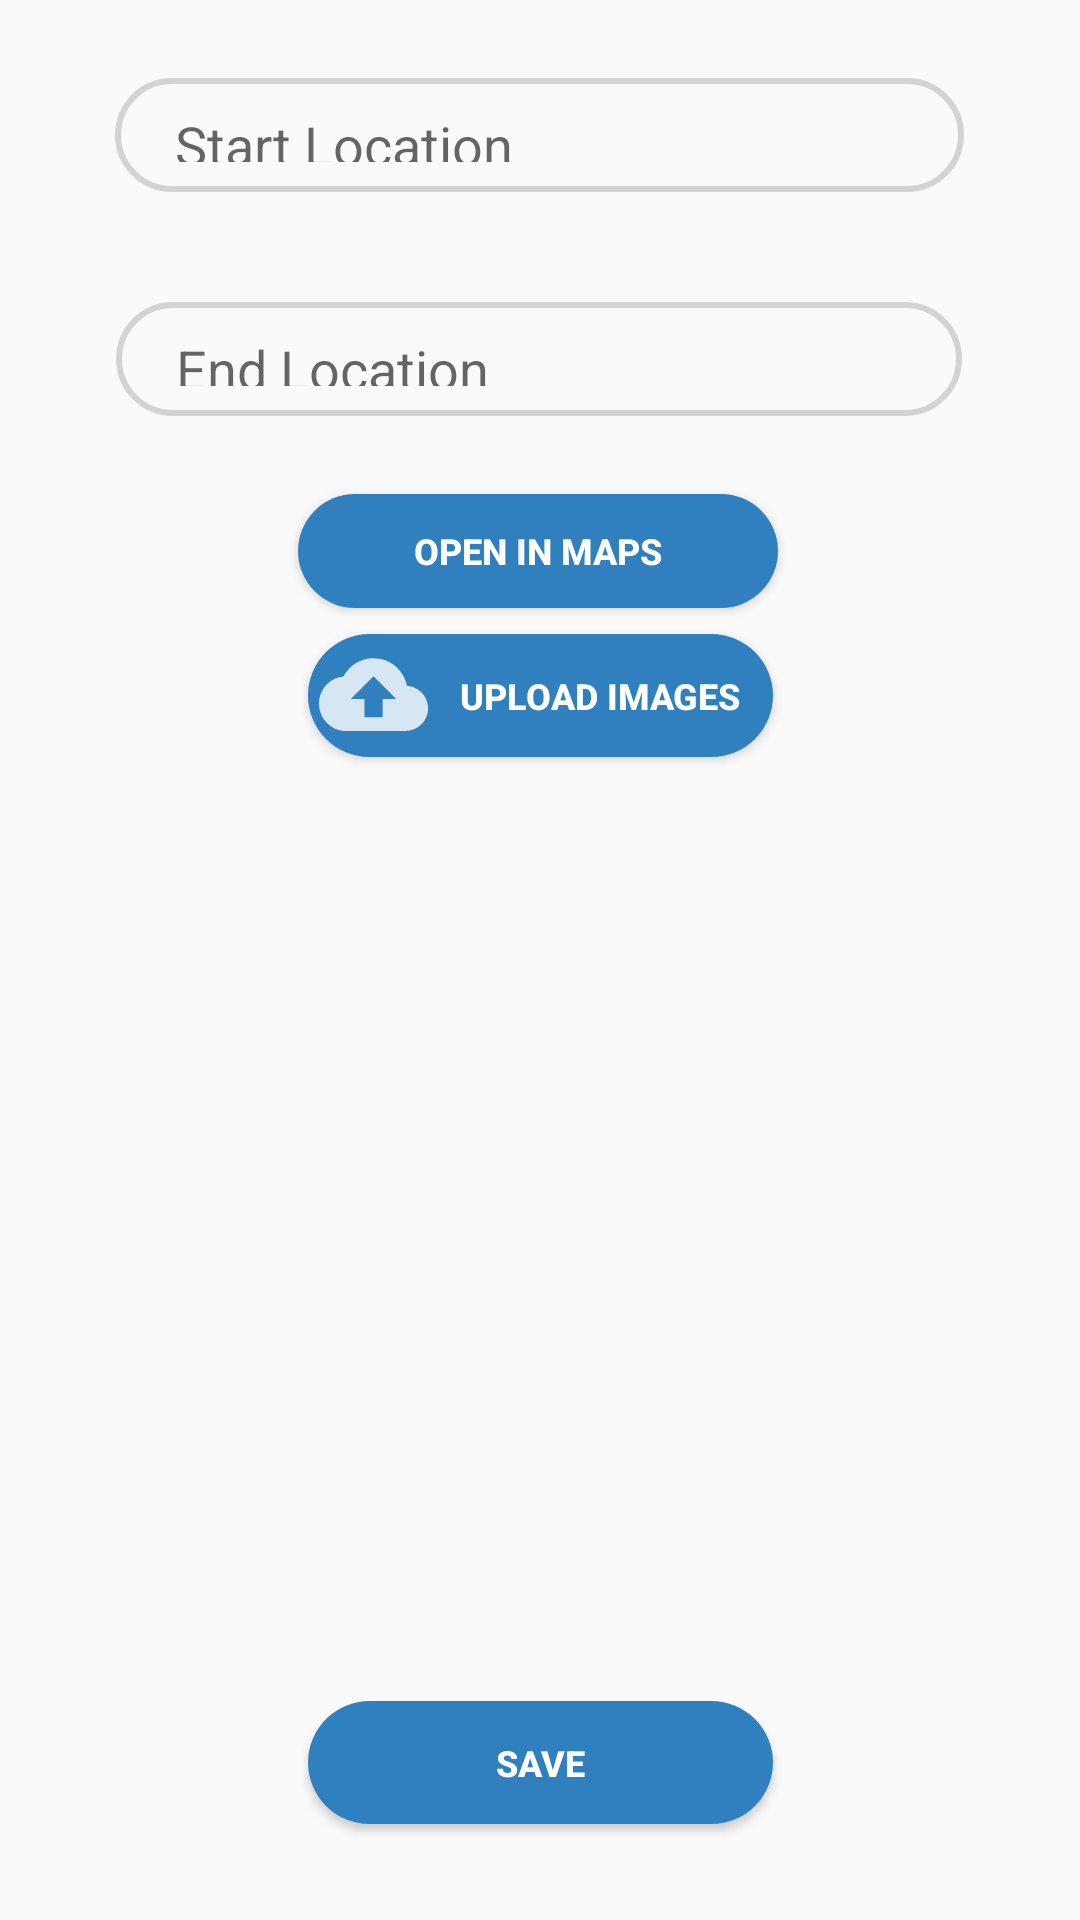

The Android layout XML behind this screen, and the referenced resources:
<!-- AndroidManifest.xml: application theme Theme.ExpeditionSupportApp -->
<!-- res/layout/activity_current_expedition.xml -->
<?xml version="1.0" encoding="utf-8"?>
<androidx.constraintlayout.widget.ConstraintLayout xmlns:android="http://schemas.android.com/apk/res/android"
    xmlns:app="http://schemas.android.com/apk/res-auto"
    xmlns:tools="http://schemas.android.com/tools"
    android:layout_width="match_parent"
    android:layout_height="match_parent">


    <EditText
        android:id="@+id/startLocation"
        android:layout_width="283dp"
        android:layout_height="38dp"
        android:background="@drawable/edit_text_bg"
        android:drawableLeft="@drawable/start_location"
        android:drawablePadding="20dp"
        android:ems="10"
        android:hint="Start Location"
        android:inputType="textPostalAddress"
        android:paddingLeft="20dp"
        android:paddingTop="10dp"
        android:paddingBottom="10dp"
        app:layout_constraintBottom_toBottomOf="parent"
        app:layout_constraintEnd_toEndOf="parent"
        app:layout_constraintHorizontal_bias="0.496"
        app:layout_constraintStart_toStartOf="parent"
        app:layout_constraintTop_toTopOf="parent"
        app:layout_constraintVertical_bias="0.043" />

    <Button
        android:id="@+id/mapsButton"
        android:layout_width="160dp"
        android:layout_height="38dp"
        android:background="@drawable/rounded_corners"
        android:text="Open in Maps"
        android:textColor="@color/white"
        android:textSize="12sp"
        android:textStyle="bold"
        app:backgroundTint="#3080BF"
        app:layout_constraintBottom_toBottomOf="parent"
        app:layout_constraintEnd_toEndOf="parent"
        app:layout_constraintHorizontal_bias="0.497"
        app:layout_constraintStart_toStartOf="parent"
        app:layout_constraintTop_toBottomOf="@+id/endLocation"
        app:layout_constraintVertical_bias="0.056"
        app:layout_constraintWidth_percent=".8" />

    <EditText
        android:id="@+id/endLocation"
        android:layout_width="282dp"
        android:layout_height="38dp"
        android:background="@drawable/edit_text_bg"
        android:drawableLeft="@drawable/end_location"
        android:drawablePadding="10dp"
        android:ems="10"
        android:hint="End Location"
        android:inputType="textPostalAddress"
        android:paddingLeft="20dp"
        android:paddingTop="10dp"
        android:paddingBottom="10dp"
        app:layout_constraintBottom_toBottomOf="parent"
        app:layout_constraintEnd_toEndOf="parent"
        app:layout_constraintHorizontal_bias="0.496"
        app:layout_constraintStart_toStartOf="parent"
        app:layout_constraintTop_toBottomOf="@+id/startLocation"
        app:layout_constraintVertical_bias="0.068" />

    <Button
        android:id="@+id/saveButton"
        android:layout_width="155dp"
        android:layout_height="41dp"
        android:layout_marginBottom="32dp"
        android:background="@drawable/rounded_corners"
        android:text="Save"
        android:textColor="@color/white"
        android:textSize="12sp"
        android:textStyle="bold"
        app:backgroundTint="#3080BF"
        app:layout_constraintBottom_toBottomOf="parent"
        app:layout_constraintEnd_toEndOf="parent"
        app:layout_constraintStart_toStartOf="parent" />

    <Button
        android:id="@+id/uploadButton"
        android:layout_width="155dp"
        android:layout_height="41dp"
        android:layout_marginBottom="272dp"
        android:background="@drawable/rounded_corners"
        android:drawableLeft="@drawable/ic_upload"
        android:text="Upload Images"
        android:textColor="@color/white"
        android:textSize="12sp"
        android:textStyle="bold"
        app:backgroundTint="#3080BF"
        app:layout_constraintBottom_toTopOf="@+id/saveButton"
        app:layout_constraintEnd_toEndOf="parent"
        app:layout_constraintStart_toStartOf="parent"
        app:layout_constraintTop_toBottomOf="@+id/mapsButton"
        app:layout_constraintVertical_bias="0.171" />

    <androidx.recyclerview.widget.RecyclerView
        android:id="@+id/imagesView"
        android:layout_width="405dp"
        android:layout_height="359dp"
        android:layout_marginTop="20dp"
        android:layout_marginBottom="20dp"
        app:layout_constraintBottom_toTopOf="@+id/saveButton"
        app:layout_constraintEnd_toEndOf="parent"
        app:layout_constraintStart_toStartOf="parent"
        app:layout_constraintTop_toBottomOf="@+id/uploadButton"
        app:layout_constraintVertical_bias="0.52" />


</androidx.constraintlayout.widget.ConstraintLayout>
<!-- resources referenced by this layout -->
<resources>
  <color name="white">#FFFFFFFF</color>
  <!-- drawable edit_text_bg (drawable) -->
  <?xml version="1.0" encoding="utf-8"?>
  <shape xmlns:android="http://schemas.android.com/apk/res/android">
      <corners android:radius="20dp" />
      <stroke android:width="2dp" android:color="#D3D3D3"/>
  
  </shape>
  <!-- drawable ic_upload (drawable-anydpi) -->
  <vector xmlns:android="http://schemas.android.com/apk/res/android"
      android:width="40dp"
      android:height="40dp"
      android:viewportWidth="24"
      android:viewportHeight="24"
      android:tint="#FFFFFF"
      android:alpha="0.8">
  
    <group android:scaleX="0.909094"
        android:scaleY="0.90909094"
        android:translateX="2.2"
        android:translateY="1">
  
    <path
        android:fillColor="@android:color/white"
        android:pathData="M19.35,10.04C18.67,6.59 15.64,4 12,4 9.11,4 6.6,5.64 5.35,8.04 2.34,8.36 0,10.91 0,14c0,3.31 2.69,6 6,6h13c2.76,0 5,-2.24 5,-5 0,-2.64 -2.05,-4.78 -4.65,-4.96zM14,13v4h-4v-4H7l5,-5 5,5h-3z"/>
    </group>
  </vector>
  <!-- drawable rounded_corners (drawable) -->
  <?xml version="1.0" encoding="utf-8"?>
  <shape xmlns:android="http://schemas.android.com/apk/res/android">
  
      <corners
          android:radius="24dp" />
      <solid android:color="#3080BF" />
  
  </shape>
  <style name="Theme.ExpeditionSupportApp" parent="Theme.AppCompat.DayNight.NoActionBar">
          
          <item name="colorPrimary">@color/purple_500</item>
          <item name="colorPrimaryVariant">@color/purple_700</item>
          <item name="colorOnPrimary">@color/white</item>
          
          <item name="colorSecondary">@color/teal_200</item>
          <item name="colorSecondaryVariant">@color/teal_700</item>
          <item name="colorOnSecondary">@color/black</item>
          
          <item name="android:statusBarColor" tools:targetApi="l">?attr/colorPrimaryVariant</item>
          
      </style>
  <color name="purple_500">#FF6200EE</color>
  <color name="purple_700">#FF3700B3</color>
  <color name="teal_200">#FF03DAC5</color>
  <color name="teal_700">#FF018786</color>
  <color name="black">#FF000000</color>
</resources>
